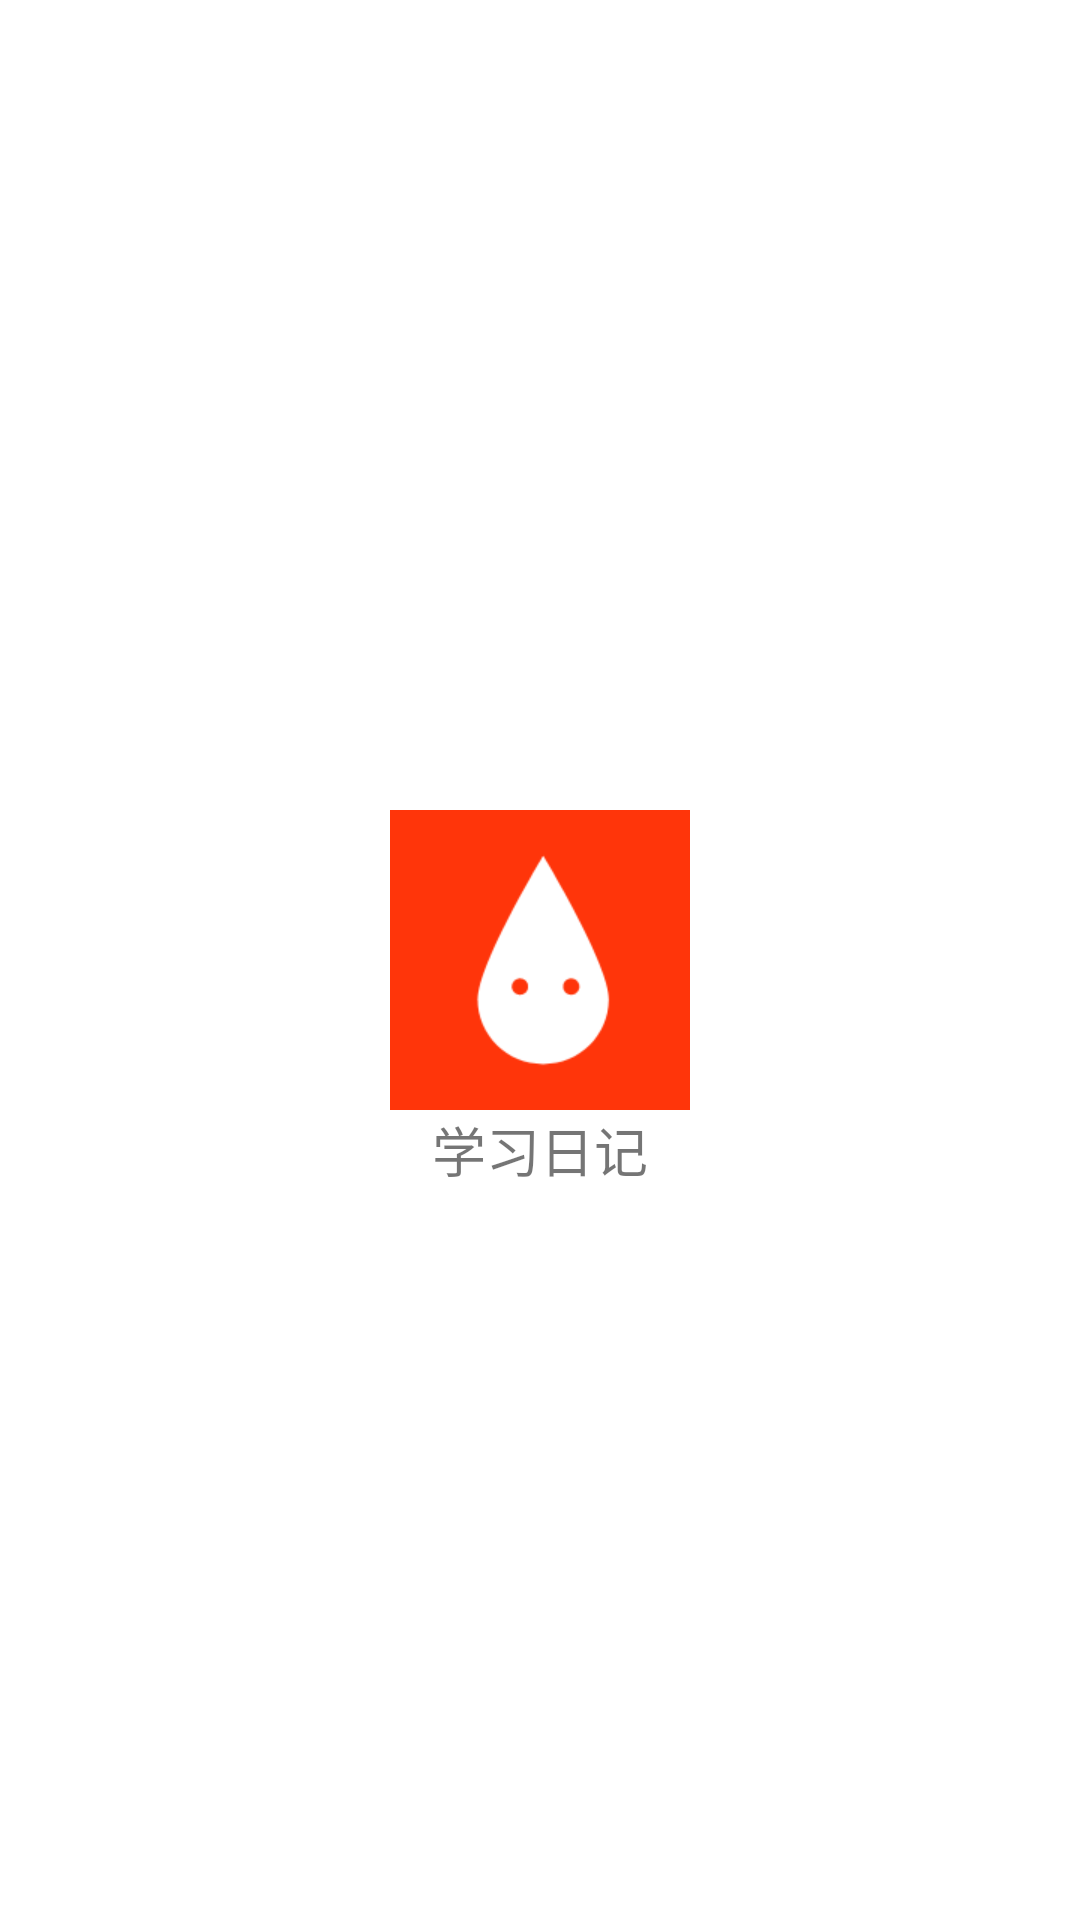

Android layout source for this screen:
<!-- AndroidManifest.xml: application theme AppTheme -->
<!-- res/layout/activity_launcher.xml -->
<?xml version="1.0" encoding="utf-8"?>
<RelativeLayout xmlns:android="http://schemas.android.com/apk/res/android"
    xmlns:tools="http://schemas.android.com/tools"
    android:layout_width="match_parent"
    android:layout_height="match_parent"
    tools:context=".activity.LauncherActivity"
    android:background="#ffffff">
    <ImageView
        android:id="@+id/iv_icon"
        android:layout_width="100dp"
        android:layout_height="100dp"
        android:layout_centerInParent="true"
        android:src="@drawable/logo"/>

    <TextView
        android:layout_width="wrap_content"
        android:layout_height="wrap_content"
        android:layout_below="@+id/iv_icon"
        android:layout_centerHorizontal="true"
        android:text="学习日记"
        android:textSize="18sp"/>
</RelativeLayout>
<!-- resources referenced by this layout -->
<resources>
  <!-- drawable logo: png bitmap (drawable, 3992 bytes) -->
  <style name="AppTheme" parent="Theme.AppCompat.Light.DarkActionBar">
          
          <item name="colorPrimary">@color/colorPrimary</item>
          <item name="colorPrimaryDark">@color/colorPrimaryDark</item>
          <item name="colorAccent">@color/colorAccent</item>
          <item name="windowNoTitle">true</item>
      </style>
  <!-- not gathered from this repository: default colours our renderer supplied (Android Studio template values) -->
  <color name="colorPrimary">#FF6200EE</color>
  <color name="colorPrimaryDark">#FF3700B3</color>
  <color name="colorAccent">#FF03DAC5</color>
</resources>
